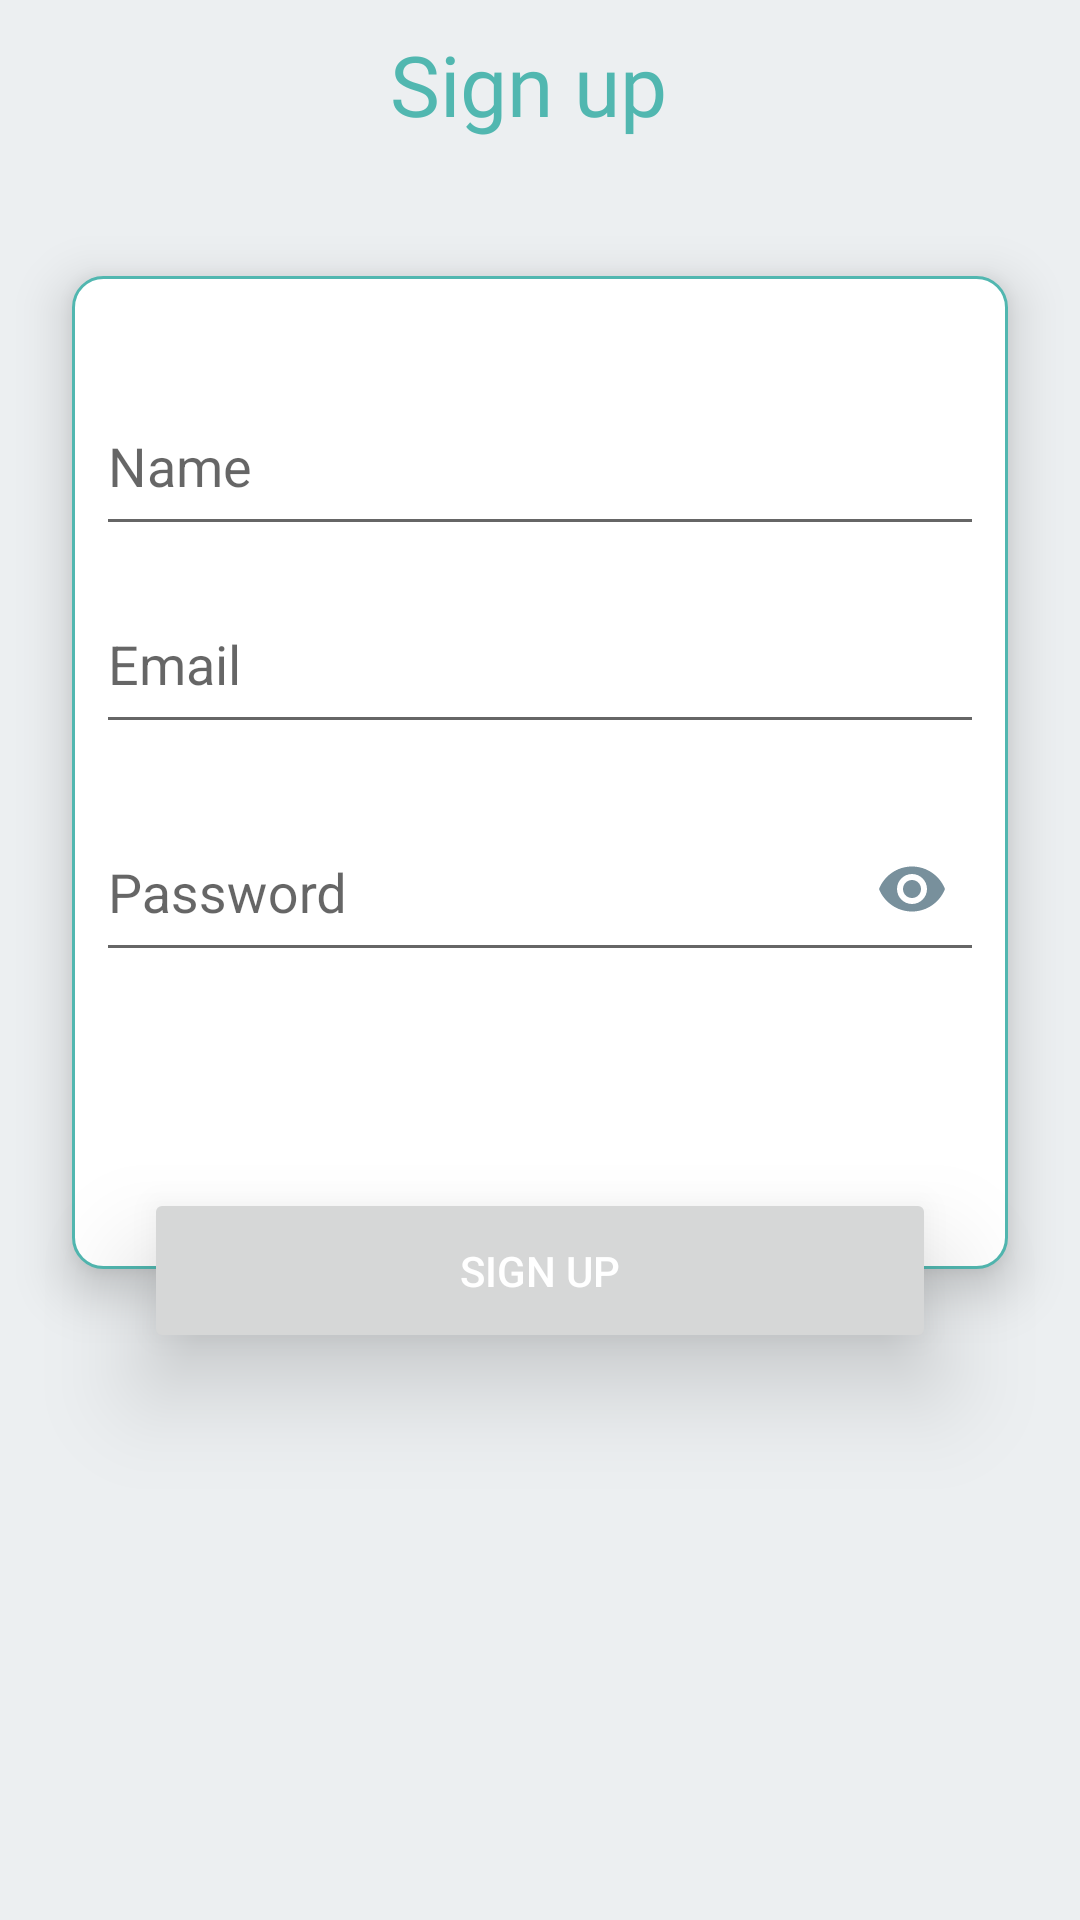

Android layout source for this screen:
<!-- AndroidManifest.xml: application theme AppTheme -->
<!-- res/layout/fragment_sign_in.xml -->
<?xml version="1.0" encoding="utf-8"?>
<android.support.constraint.ConstraintLayout xmlns:android="http://schemas.android.com/apk/res/android"
    xmlns:app="http://schemas.android.com/apk/res-auto"
    android:layout_width="match_parent"
    android:layout_height="match_parent"
    android:background="@color/colorBackground">

    <android.support.design.widget.AppBarLayout
        android:id="@+id/fragment_sign_up_appbar"
        android:layout_width="match_parent"
        android:layout_height="wrap_content">

        <android.support.v7.widget.Toolbar
            android:id="@+id/toolbar"
            android:layout_width="match_parent"
            android:layout_height="?android:attr/actionBarSize"
            android:background="@color/colorBackground"
            app:popupTheme="@style/ThemeOverlay.AppCompat.Light">

        <ImageButton
            android:id="@+id/main_app_bar_arrow"
            android:layout_width="wrap_content"
            android:layout_height="wrap_content"
            android:background="?android:attr/selectableItemBackgroundBorderless"
            android:visibility="visible"
            android:padding="4dp"
            android:src="@drawable/arrow_left"
            android:tint="@color/colorAccent"/>

            <TextView
                android:layout_width="match_parent"
                android:layout_height="?android:attr/actionBarSize"
                android:background="?android:attr/selectableItemBackgroundBorderless"
                android:fontFamily="@font/amatic"
                android:gravity="center"
                android:text="@string/sign_up"
                android:textSize="28sp"
                android:textColor="@color/colorAccent"
                android:visibility="visible"
                android:layout_marginEnd="32dp"/>

        </android.support.v7.widget.Toolbar>

    </android.support.design.widget.AppBarLayout>

    <View
        android:id="@+id/example_container"
        android:layout_width="0dp"
        android:layout_height="331dp"
        android:layout_marginEnd="24dp"
        android:layout_marginStart="24dp"
        android:layout_marginTop="36dp"
        android:background="@drawable/view_background"
        android:elevation="10dp"
        app:layout_constraintEnd_toEndOf="parent"
        app:layout_constraintHorizontal_bias="0.0"
        app:layout_constraintStart_toStartOf="parent"
        app:layout_constraintTop_toBottomOf="@+id/fragment_sign_up_appbar" />

    <android.support.design.widget.TextInputLayout
        android:id="@+id/fragment_sign_up_user_name"
        android:layout_width="match_parent"
        android:layout_height="wrap_content"
        android:layout_marginEnd="32dp"
        android:layout_marginStart="32dp"
        android:layout_marginTop="24dp"
        android:elevation="10dp"
        app:layout_constraintEnd_toEndOf="@+id/example_container"
        app:layout_constraintStart_toStartOf="@+id/example_container"
        app:layout_constraintTop_toTopOf="@+id/example_container">

        <EditText
            android:id="@+id/fragment_sign_up_user_name_input"
            android:layout_width="match_parent"
            android:layout_height="55dp"
            android:hint="@string/user_name"
            android:inputType="text" />

    </android.support.design.widget.TextInputLayout>

    <android.support.design.widget.TextInputLayout
        android:id="@+id/fragment_sign_up_user_email"
        android:layout_width="match_parent"
        android:layout_height="wrap_content"
        android:layout_marginEnd="32dp"
        android:layout_marginStart="32dp"
        android:elevation="10dp"
        app:layout_constraintEnd_toEndOf="@+id/example_container"
        app:layout_constraintStart_toStartOf="@+id/example_container"
        app:layout_constraintTop_toBottomOf="@+id/fragment_sign_up_user_name">

        <EditText
            android:id="@+id/fragment_sign_up_user_email_input"
            android:layout_width="match_parent"
            android:layout_height="55dp"
            android:hint="@string/user_email"
            android:inputType="textEmailAddress" />

    </android.support.design.widget.TextInputLayout>

    <android.support.design.widget.TextInputLayout
        android:id="@+id/fragment_sign_up_user_password"
        android:layout_width="match_parent"
        android:layout_height="wrap_content"
        android:layout_marginEnd="32dp"
        android:layout_marginStart="32dp"
        android:layout_marginTop="10dp"
        android:elevation="10dp"
        app:layout_constraintEnd_toEndOf="@+id/example_container"
        app:layout_constraintStart_toStartOf="@+id/example_container"
        app:layout_constraintTop_toBottomOf="@+id/fragment_sign_up_user_email"
        app:passwordToggleEnabled="true"
        app:passwordToggleTint="@color/colorPrimary">

        <EditText
            android:id="@+id/fragment_sign_up_user_password_input"
            android:layout_width="match_parent"
            android:layout_height="55dp"
            android:hint="@string/password"
            android:inputType="textPassword" />

    </android.support.design.widget.TextInputLayout>

    <Button
        android:id="@+id/fragment_sign_up_btn"
        android:layout_width="match_parent"
        android:layout_height="55dp"
        android:layout_marginEnd="48dp"
        android:layout_marginStart="48dp"
        android:layout_marginTop="72dp"
        android:elevation="10dp"
        android:stateListAnimator="@null"
        android:text="@string/sign_up"
        android:translationZ="10dp"
        app:layout_constraintEnd_toEndOf="@+id/example_container"
        app:layout_constraintStart_toStartOf="@+id/example_container"
        app:layout_constraintTop_toBottomOf="@+id/fragment_sign_up_user_password"
        android:textColor="@color/colorWhite"/>


</android.support.constraint.ConstraintLayout>
<!-- resources referenced by this layout -->
<resources>
  <color name="colorAccent">#51b7b0</color>
  <color name="colorBackground">#ECEFF1</color>
  <color name="colorPrimary">#78909C</color>
  <color name="colorWhite">#FFFFFF</color>
  <!-- drawable view_background (drawable) -->
  <?xml version="1.0" encoding="utf-8"?>
  <shape xmlns:android="http://schemas.android.com/apk/res/android"
      android:shape="rectangle">
      <solid android:color="@color/colorWhite" />
      <corners android:radius="10dp" />
      <stroke android:width="3px" android:color="@color/colorAccent" />
  </shape>
  <string name="password">Password</string>
  <string name="sign_up">Sign up</string>
  <string name="user_email">Email</string>
  <string name="user_name">Name</string>
  <style name="AppTheme" parent="Theme.AppCompat.Light.NoActionBar">
          
          <item name="colorPrimary">@color/colorPrimary</item>
          <item name="colorPrimaryDark">@color/colorPrimaryDark</item>
          <item name="colorAccent">@color/colorAccent</item>
      </style>
  <color name="colorPrimaryDark">#607D8B</color>
</resources>
